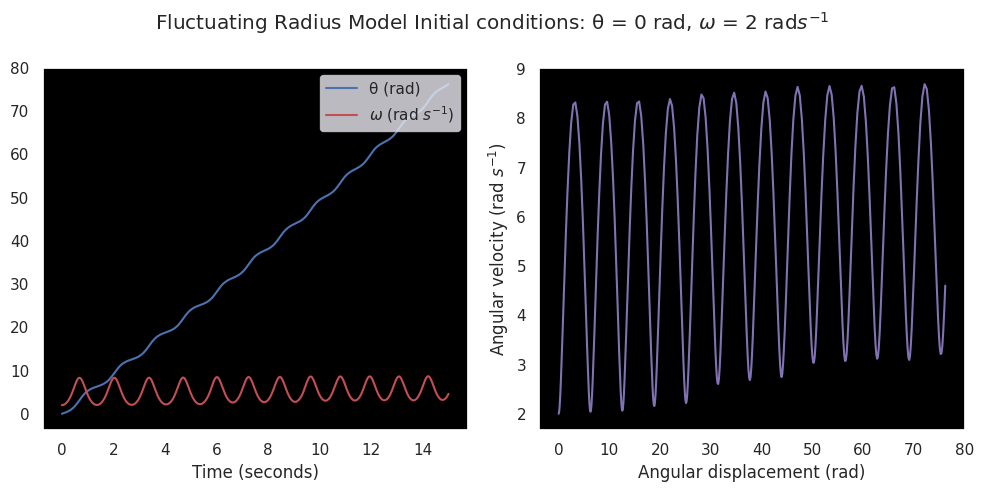

The matplotlib source for this figure:
# Modelling differential equations final report for a bird spinning on a wheel

# libraries
import numpy as np
from scipy.integrate import solve_ivp

import matplotlib.pyplot as plt
import seaborn as sns
sns.set()


##################### update functions ##########################
'''
  ideal model: only gravity
  aa = g*sin(sa)/r
'''
def ideal(t, y):
  # variable values for current iteration
  sa, va = y

  g = 9.8      # gravitational acc (m/s^2)
  r = 0.6      # radius of wheel (m)

  # computing change in variables for current iteration
  dsadt = va
  dvadt = (g/r)*np.sin(sa)

  return dsadt, dvadt


'''
  air resistance model: air resistance + gravity
  aa = g*sin(sa)/r - k*r*va^2/m
'''
def air_res(t, y):
  sa, va = y

  g = 9.8
  r = 0.6
  k = 0.05  # air resistance coefficent (dimensionless)
  m = 3   # mass of cockatoo (kg)

  dsadt = va
  dvadt = (g/r)*np.sin(sa) - np.sign(va)*k*(va**2)*r/m

  return dsadt, dvadt


'''
  fluctuating radius model: air resistance + gravity + cockatoo moves
  aa = g*sin(sa)/(r+x*sin(sa)) - k*(r+x*sin(sa))*va^2/m
'''
def fluc_rad(t, y):
  sa, va = y

  g = 9.8
  x = 0.1  # length variation ability of cockatoo
  r = 0.6 + x*np.sin(sa)
  k = 0.05  # air resistance coefficent (dimensionless)
  m = 3   # mass of cockatoo (kg)

  dsadt = va
  dvadt = (g/r)*np.sin(sa) - np.sign(va)*k*(va**2)*r/m

  return dsadt, dvadt

###########################################################


# main
if __name__ == '__main__':
  
  # initial conditions
  sa0 = 0       # angular displacement: rad
  va0 = 2       # angular velocity: rad/s
  inits = [sa0, va0]

  # scope of analysis
  start, end = 0, 15
  dt = 0.05
  times = np.arange(start, end + dt, dt)

  # switch the model function to simulate various cases
  res = solve_ivp(fun=ideal, t_span=(start, end), y0=inits, t_eval=times)
  sa = res.y[0,:]
  va = res.y[1,:]
  t = res.t

  # plots
  fig, axs = plt.subplots(1, 2, figsize=(10, 5))

  axs[0].grid(False)
  axs[0].set_facecolor('black')
  axs[0].plot(t, sa, 'b-', label='\u03B8 (rad)')
  axs[0].plot(t, va, 'r-', label='$\omega$ (rad $s^{-1}$)')
  axs[0].set_xlabel('Time (seconds)')
  axs[0].legend(loc='upper right')

  axs[1].grid(False)
  axs[1].set_facecolor('black')
  axs[1].plot(sa, va, 'm-')
  axs[1].set_xlabel('Angular displacement (rad)')
  axs[1].set_ylabel('Angular velocity (rad $s^{-1}$)')

  fig.suptitle('Fluctuating Radius Model Initial conditions: \u03B8 = ' + str(sa0) + ' rad, $\omega$ = ' + str(va0) + ' rad$s^{-1}$')
  plt.tight_layout()
  plt.savefig('plots.jpg')
  plt.show()